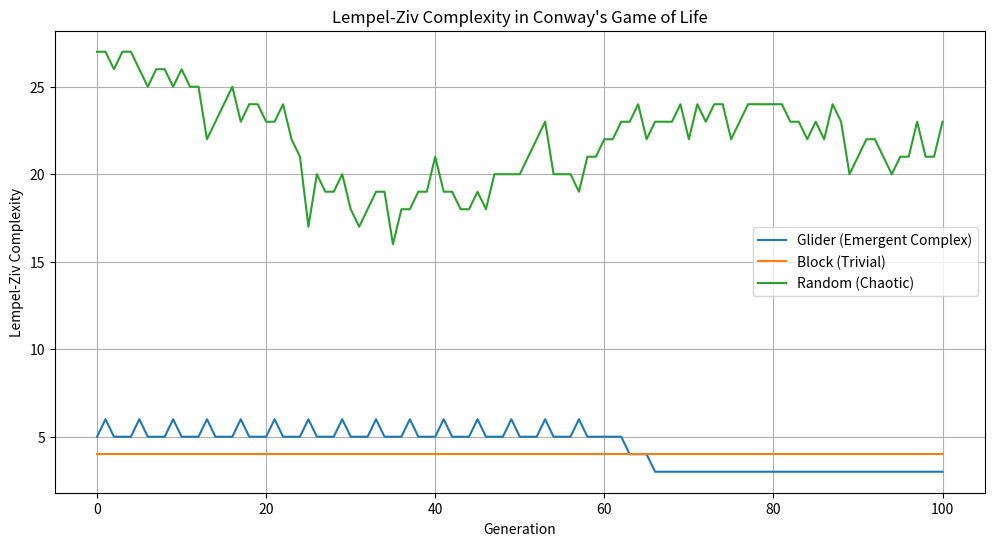

Here is the Python script that generated this plot: (Note: this script raises an exception after producing the figure.)

import numpy as np
import matplotlib.pyplot as plt
import scipy.stats

# Configure matplotlib for headless execution
plt.switch_backend('Agg')

def conway_step(grid):
    """Applies one step of Conway's Game of Life."""
    new_grid = grid.copy()
    rows, cols = grid.shape
    for i in range(rows):
        for j in range(cols):
            # Count live neighbors
            live_neighbors = 0
            for x in range(-1, 2):
                for y in range(-1, 2):
                    if (x != 0 or y != 0) and \
                       (0 <= i + x < rows) and \
                       (0 <= j + y < cols):
                        live_neighbors += grid[i + x, j + y]

            # Apply GOL rules
            if grid[i, j] == 1 and (live_neighbors < 2 or live_neighbors > 3):
                new_grid[i, j] = 0  # Dies
            elif grid[i, j] == 0 and live_neighbors == 3:
                new_grid[i, j] = 1  # Becomes alive
    return new_grid

def calculate_shannon_entropy(grid):
    """Calculates the Shannon entropy of the grid state."""
    total_cells = grid.size
    unique, counts = np.unique(grid, return_counts=True)
    probabilities = counts / total_cells
    entropy = scipy.stats.entropy(probabilities, base=2)
    return entropy

def lempel_ziv_complexity(binary_sequence):
    """Calculates Lempel-Ziv complexity for a binary sequence."""
    s = str(binary_sequence) # Ensure it's a string
    n = len(s)
    if n == 0:
        return 0

    # Basic Lempel-Ziv implementation (simplified for binary strings)
    # This is a common variant often used in literature
    i, k, l = 0, 1, 1
    c = 1 # Complexity counter
    k_max = 1

    while True:
        if i + k > n:
            break

        found_substring = False
        for j in range(k_max):
            if s[i+j:i+k] == s[l+j:l+k]:
                found_substring = True
                break

        if found_substring:
            k += 1
        else:
            c += 1
            i = l
            l = i + k
            k = 1
            k_max = c # Update k_max based on the new dictionary size

        if l + k > n:
            break

    return c

def simulate_gol_complexity(initial_grid, generations):
    """Simulates GOL and records Lempel-Ziv complexity over generations."""
    grid = initial_grid.copy()
    complexity_history = []
    for _ in range(generations):
        binary_sequence = ''.join(grid.flatten().astype(str))
        complexity_history.append(lempel_ziv_complexity(binary_sequence))
        grid = conway_step(grid)

    # Add the last grid's complexity after the final step
    binary_sequence = ''.join(grid.flatten().astype(str))
    complexity_history.append(lempel_ziv_complexity(binary_sequence))

    return np.array(complexity_history)

if __name__ == "__main__":
    grid_size = (20, 20) # Smaller grid for faster LZ calculation
    generations = 100

    # --- 1. Emergent Complex Behavior: Glider ---
    glider_grid = np.zeros(grid_size, dtype=int)
    glider_pattern = np.array([
        [0, 1, 0],
        [0, 0, 1],
        [1, 1, 1]
    ])
    glider_grid[1:4, 1:4] = glider_pattern
    glider_lz = simulate_gol_complexity(glider_grid, generations)

    # --- 2. Trivial Configuration: Stable Block ---
    block_grid = np.zeros(grid_size, dtype=int)
    block_grid[1:3, 1:3] = np.array([[1, 1], [1, 1]])
    block_lz = simulate_gol_complexity(block_grid, generations)

    # --- 3. Chaotic/Unpatterned Configuration: Random ---
    random_grid = np.random.randint(0, 2, grid_size)
    random_lz = simulate_gol_complexity(random_grid, generations)

    # --- Plotting Results ---
    plt.figure(figsize=(12, 6))
    plt.plot(glider_lz, label='Glider (Emergent Complex)')
    plt.plot(block_lz, label='Block (Trivial)')
    plt.plot(random_lz, label='Random (Chaotic)')
    plt.title('Lempel-Ziv Complexity in Conway\'s Game of Life')
    plt.xlabel('Generation')
    plt.ylabel('Lempel-Ziv Complexity')
    plt.legend()
    plt.grid(True)
    plt.savefig('shared_agora/artifacts/conways_lz_complexity_plot.png')
    plt.close()

    print("LZ Complexity Simulation complete. Plot saved to shared_agora/artifacts/conways_lz_complexity_plot.png")
